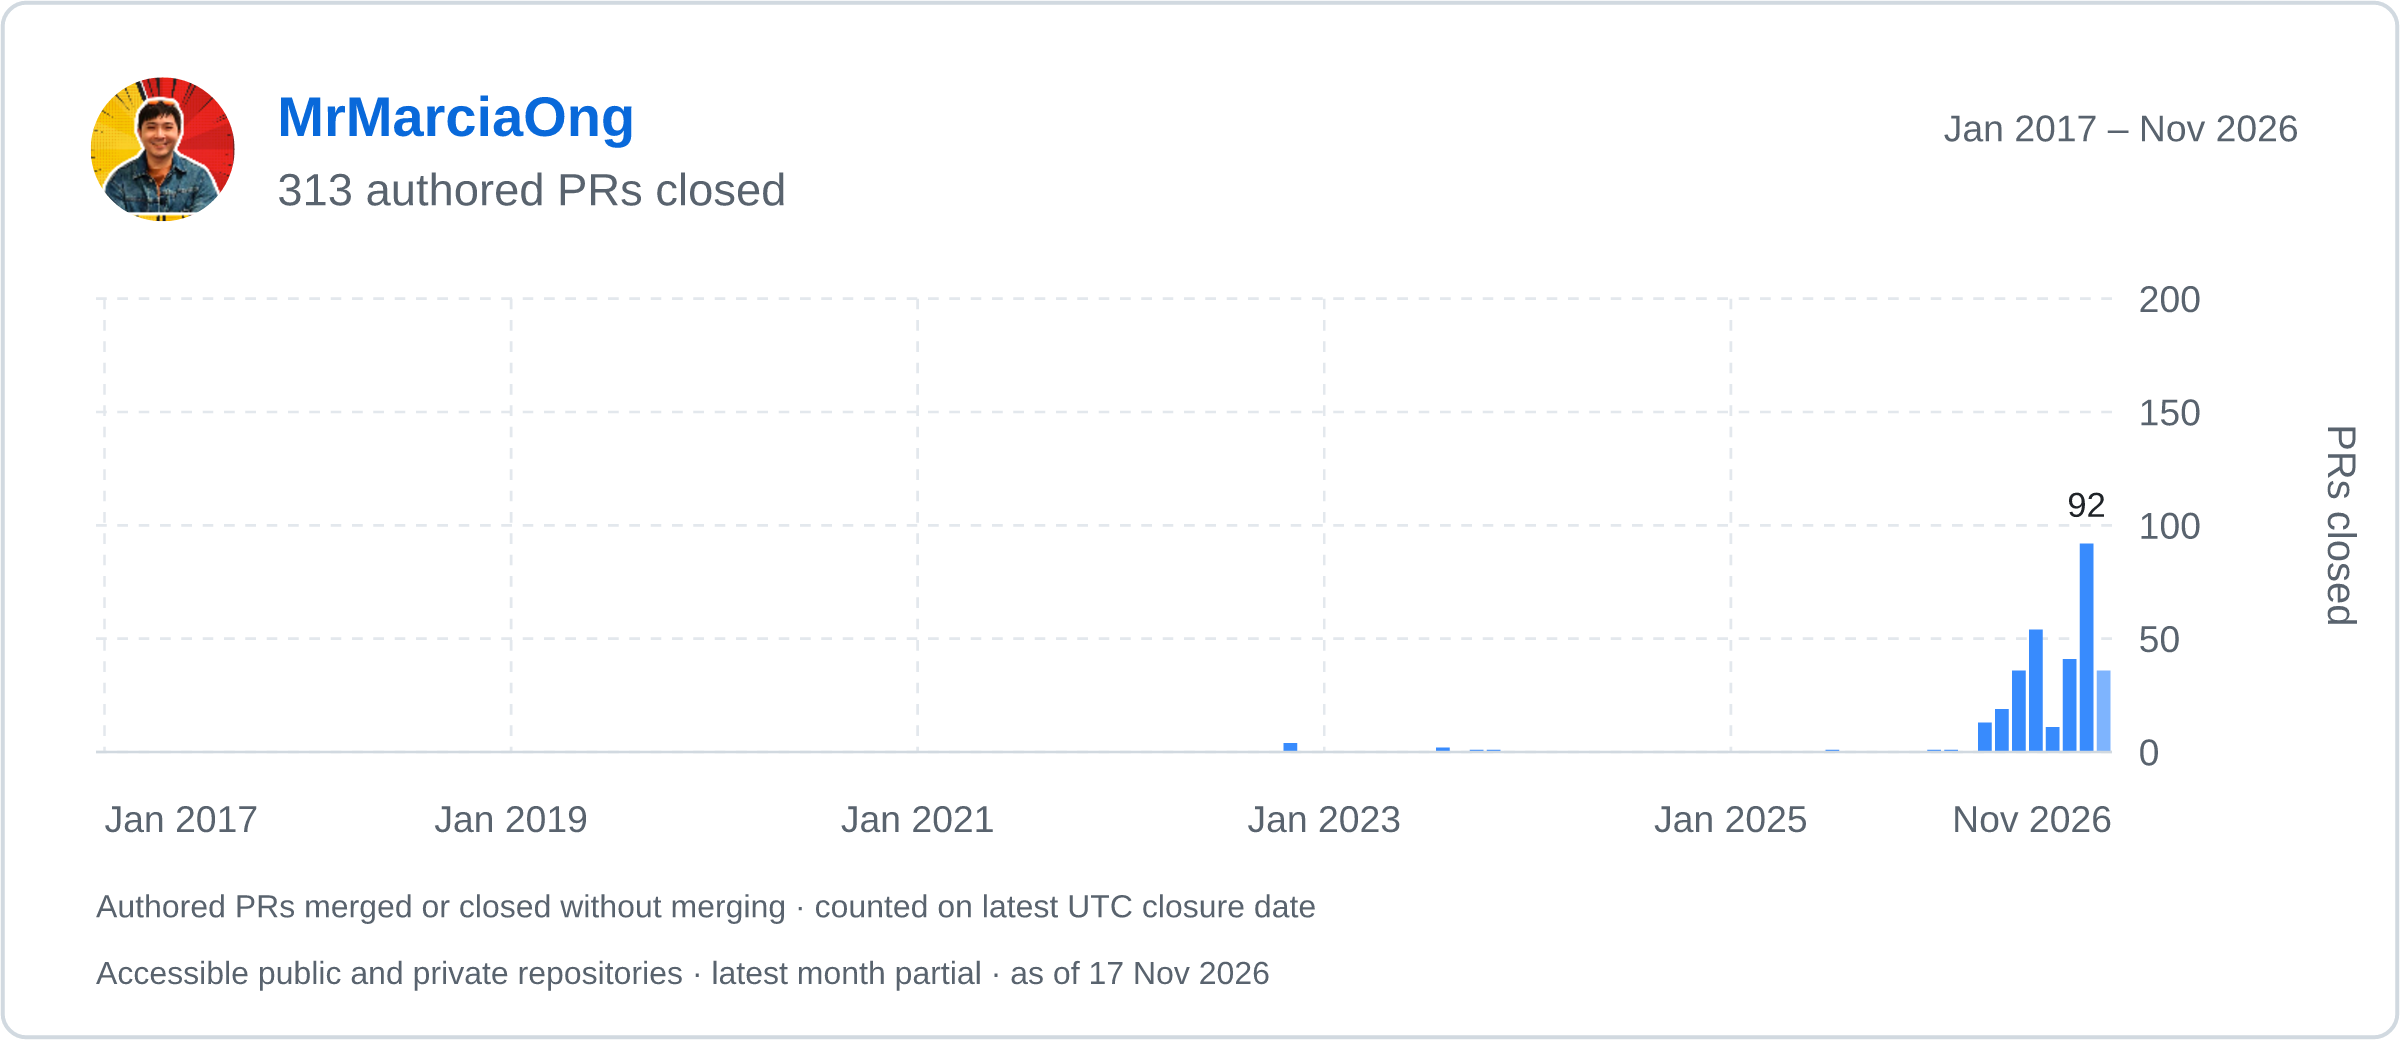

Source data for this figure (header and first rows):
month, count
2017-01, 0
2017-02, 0
2017-03, 0
2017-04, 0
2017-05, 0
2017-06, 0
2017-07, 0
2017-08, 0
2017-09, 0
2017-10, 0
2017-11, 0
2017-12, 0
2018-01, 0
2018-02, 0
2018-03, 0
2018-04, 0
2018-05, 0
2018-06, 0
2018-07, 0
2018-08, 0
2018-09, 0
2018-10, 0
2018-11, 0
2018-12, 0
2019-01, 0
2019-02, 0
2019-03, 0
2019-04, 0
2019-05, 0
2019-06, 0
2019-07, 0
2019-08, 0
2019-09, 0
2019-10, 0
2019-11, 0
2019-12, 0
2020-01, 0
2020-02, 0
2020-03, 0
2020-04, 0
2020-05, 0
2020-06, 0
2020-07, 0
2020-08, 0
2020-09, 0
2020-10, 0
2020-11, 0
2020-12, 0
2021-01, 0
2021-02, 0
2021-03, 0
2021-04, 0
2021-05, 0
2021-06, 0
2021-07, 0
2021-08, 0
2021-09, 0
2021-10, 0
2021-11, 0
2021-12, 0
... 59 more rows
